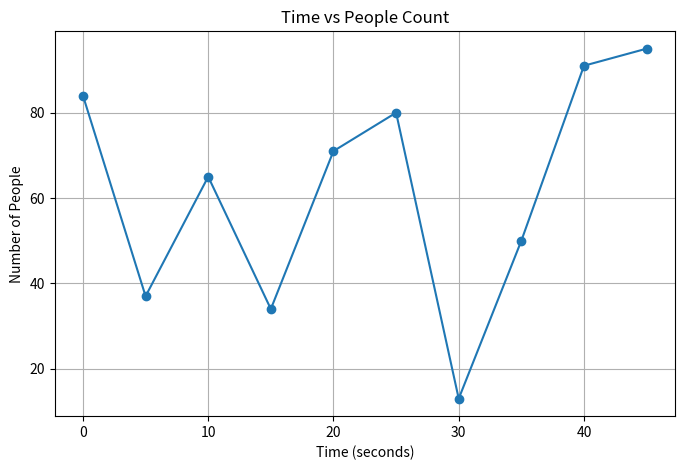
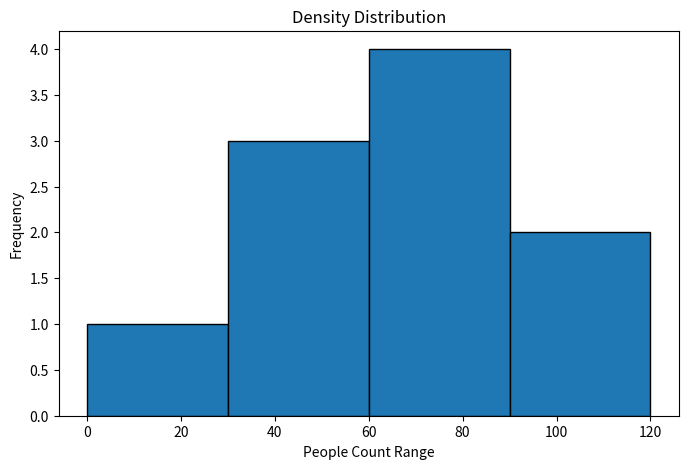

Here is the Python script that generated these plots, in order: (Note: this script raises an exception after producing the figures.)
# 3. Colab for Graph Plotting

import matplotlib.pyplot as plt
import random
import numpy as np

# Example Data
time_intervals = np.arange(0, 50, 5)  # every 5 seconds
people_count = [random.randint(10, 100) for _ in range(len(time_intervals))]

# Time vs People Count
plt.figure(figsize=(8,5))
plt.plot(time_intervals, people_count, marker='o')
plt.title('Time vs People Count')
plt.xlabel('Time (seconds)')
plt.ylabel('Number of People')
plt.grid(True)
plt.savefig('time_vs_people.png')
plt.show()

# Density Distribution
plt.figure(figsize=(8,5))
plt.hist(people_count, bins=[0,30,60,90,120], edgecolor='black')
plt.title('Density Distribution')
plt.xlabel('People Count Range')
plt.ylabel('Frequency')
plt.savefig('density_distribution.png')
plt.show()

# Download graphs
files.download("time_vs_people.png")
files.download("density_distribution.png")

# --- End of Graph Plotting Colab ---
